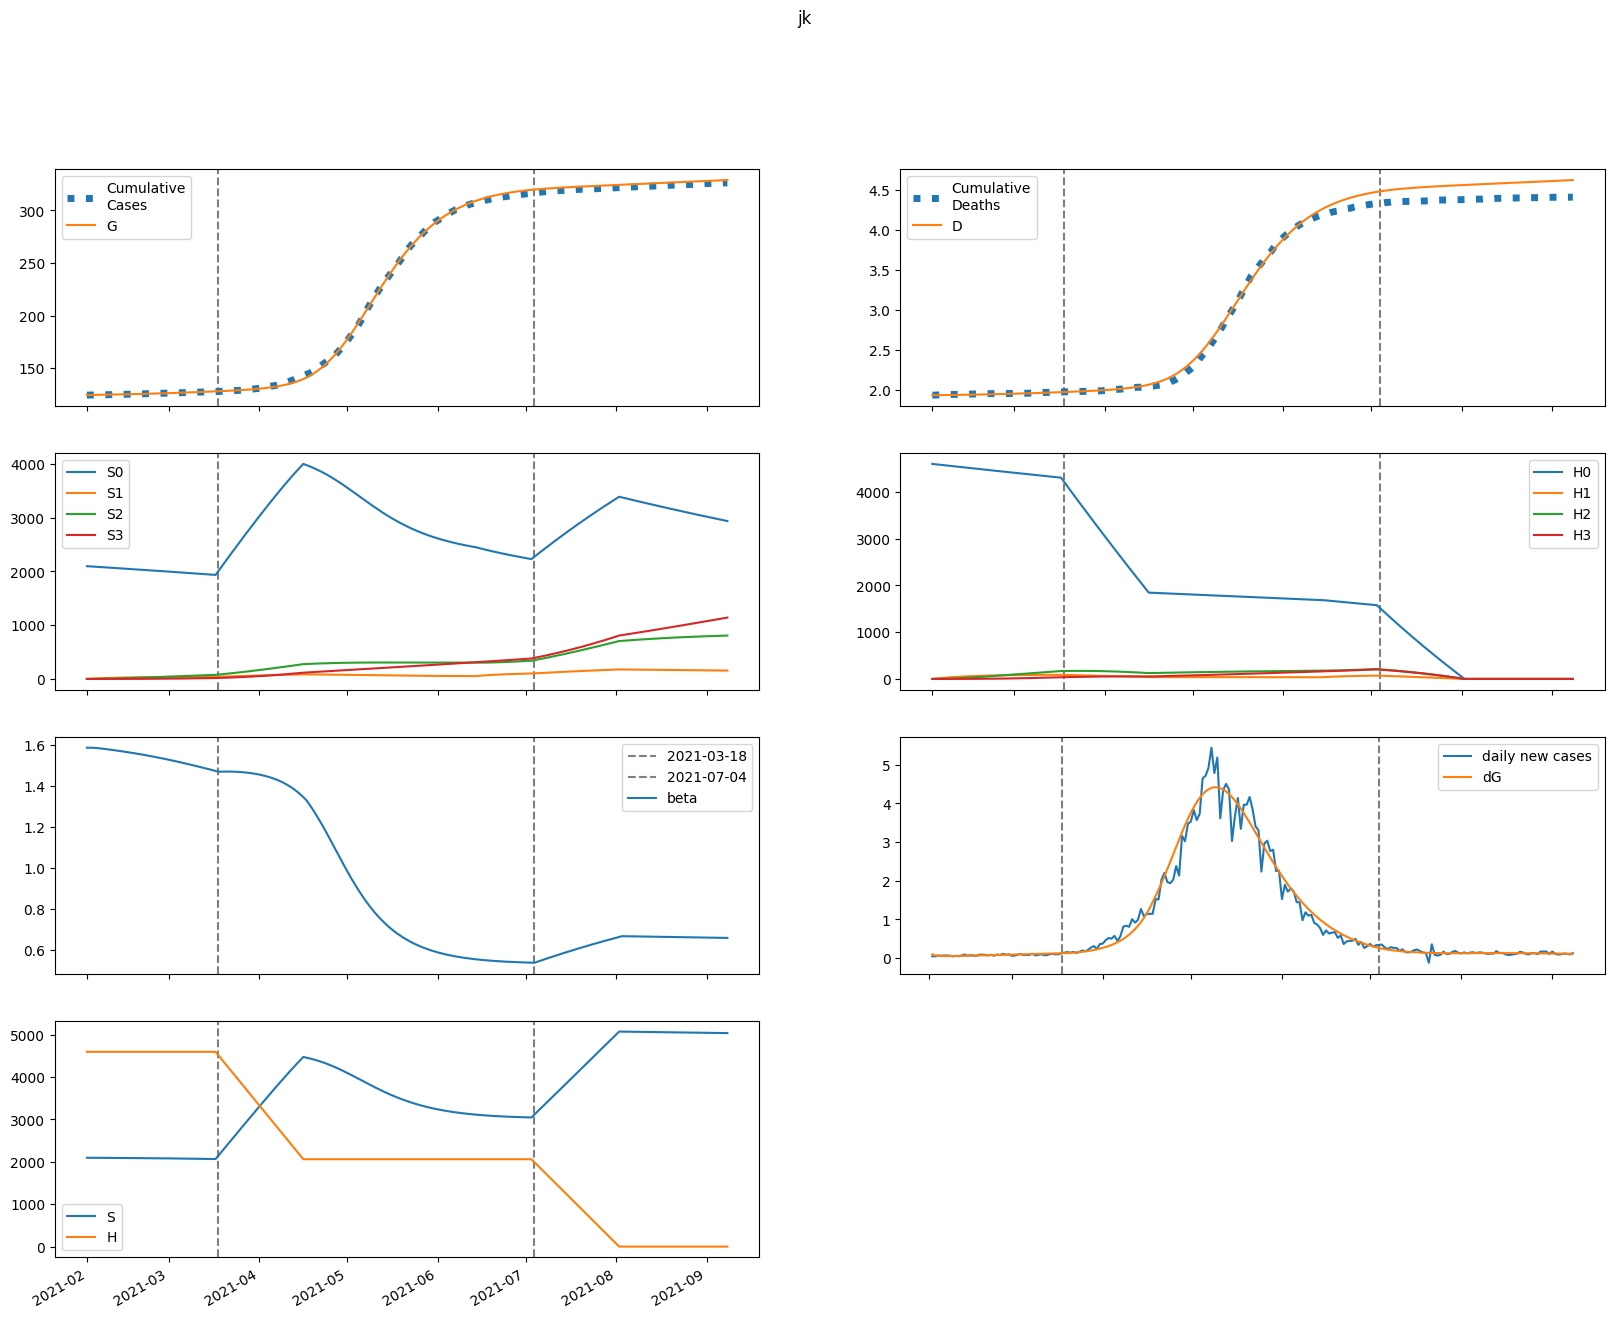

The file beside this chart, header and first rows:
series, 2021-02-01, 2021-02-02, 2021-02-03, 2021-02-04, 2021-02-05, 2021-02-06, 2021-02-07, 2021-02-08, 2021-02-09, 2021-02-10, 2021-02-11, 2021-02-12, 2021-02-13, 2021-02-14, 2021-02-15, 2021-02-16, 2021-02-17, 2021-02-18, 2021-02-19, 2021-02-20, 2021-02-21, 2021-02-22, 2021-02-23
S, 2096105, 2096090, 2095869, 2095550, 2095179, 2094778, 2094356, 2093917, 2093464, 2092996, 2092514, 2092017, 2091506, 2090981, 2090441, 2089885, 2089314, 2088728, 2088126, 2087508, 2086874, 2086224, 2085557
E, 2573, 1816, 1492, 1364, 1326, 1329, 1352, 1385, 1423, 1464, 1507, 1551, 1597, 1643, 1691, 1739, 1788, 1838, 1889, 1940, 1992, 2044, 2098
I, 6.911, 99.75, 131.5, 139.8, 140.5, 139.5, 139, 139.5, 141.1, 143.5, 146.6, 150.1, 154.1, 158.3, 162.7, 167.3, 172.1, 177, 181.9, 187, 192.2, 197.4, 202.8
A, 49.05, 715.8, 1051, 1233, 1346, 1426, 1491, 1550, 1605, 1659, 1713, 1768, 1823, 1879, 1937, 1995, 2054, 2115, 2176, 2239, 2303, 2367, 2433
IH, 0.0, 1.092, 16.58, 33.23, 47.09, 57.62, 65.39, 71.15, 75.56, 79.13, 82.2, 84.99, 87.65, 90.27, 92.91, 95.6, 98.34, 101.2, 104.1, 107, 110.1, 113.2, 116.3
IN, 1.373, 2.615, 22.18, 46.18, 69.57, 90.87, 109.9, 127.1, 142.7, 157.2, 170.8, 183.7, 196, 208, 219.7, 231.1, 242.4, 253.5, 264.6, 275.6, 286.6, 297.5, 308.5
D, 1936, 1936, 1936, 1936, 1936, 1937, 1937, 1938, 1938, 1939, 1939, 1940, 1941, 1941, 1942, 1943, 1943, 1944, 1945, 1945, 1946, 1947, 1948
R, 0.0, 9.913, 153.2, 368.8, 627.1, 913.5, 1220, 1544, 1882, 2234, 2599, 2976, 3367, 3770, 4186, 4616, 5058, 5515, 5985, 6469, 6968, 7481, 8008
G, 124506, 124601, 124669, 124724, 124774, 124823, 124873, 124923, 124974, 125027, 125081, 125137, 125194, 125254, 125314, 125377, 125441, 125508, 125576, 125646, 125718, 125791, 125867
H, 4596596, 4596596, 4596596, 4596596, 4596596, 4596596, 4596596, 4596596, 4596596, 4596596, 4596596, 4596596, 4596596, 4596596, 4596596, 4596596, 4596596, 4596596, 4596596, 4596596, 4596596, 4596596, 4596596
S0, 2096105, 2092946, 2089586, 2086134, 2082636, 2079114, 2075577, 2072029, 2068472, 2064907, 2061334, 2057752, 2054162, 2050564, 2046956, 2043340, 2039715, 2036080, 2032436, 2028782, 2025119, 2021445, 2017762
E0, 2573, 1816, 1492, 1363, 1323, 1325, 1347, 1378, 1414, 1453, 1494, 1536, 1579, 1623, 1669, 1715, 1761, 1809, 1857, 1906, 1955, 2005, 2056
I0, 6.911, 99.75, 131.5, 139.8, 140.5, 139.4, 138.8, 139.2, 140.6, 142.8, 145.7, 149.1, 152.8, 156.8, 161, 165.4, 170, 174.6, 179.4, 184.2, 189.1, 194.1, 199.2
A0, 49.05, 715.8, 1051, 1233, 1346, 1425, 1490, 1547, 1600, 1653, 1705, 1758, 1811, 1865, 1920, 1976, 2033, 2091, 2149, 2209, 2270, 2331, 2394
IH0, 0.0, 1.092, 16.58, 33.23, 47.09, 57.61, 65.36, 71.09, 75.47, 78.98, 81.98, 84.68, 87.25, 89.78, 92.31, 94.88, 97.51, 100.2, 103, 105.8, 108.7, 111.6, 114.6
IN0, 1.373, 2.615, 22.18, 46.18, 69.57, 90.86, 109.9, 127, 142.6, 157, 170.4, 183.2, 195.4, 207.2, 218.6, 229.8, 240.9, 251.7, 262.5, 273.2, 283.8, 294.4, 305
D0, 1936, 1936, 1936, 1936, 1936, 1937, 1937, 1938, 1938, 1939, 1939, 1940, 1941, 1941, 1942, 1943, 1943, 1944, 1945, 1945, 1946, 1947, 1948
R0, 0.0, 9.913, 153.2, 368.8, 627.1, 913.4, 1220, 1543, 1881, 2232, 2595, 2971, 3360, 3760, 4174, 4600, 5038, 5490, 5955, 6433, 6925, 7431, 7951
G0, 124506, 124601, 124669, 124724, 124774, 124823, 124872, 124922, 124973, 125026, 125080, 125135, 125192, 125250, 125310, 125372, 125436, 125501, 125568, 125637, 125707, 125780, 125854
H0, 4596596, 4589701, 4582816, 4575942, 4569078, 4562224, 4555381, 4548548, 4541725, 4534913, 4528110, 4521318, 4514536, 4507764, 4501003, 4494251, 4487510, 4480779, 4474057, 4467346, 4460645, 4453954, 4447273
S1, 0.0, 3144, 6058, 8759, 11260, 13577, 15723, 17710, 19548, 21250, 22824, 24280, 25626, 26870, 28020, 29081, 30060, 30964, 31797, 32565, 33272, 33922, 34520
E1, 0.0, 0.0, 0.3311, 1.156, 2.36, 3.809, 5.402, 7.076, 8.794, 10.53, 12.28, 14.02, 15.76, 17.5, 19.22, 20.94, 22.64, 24.34, 26.02, 27.7, 29.36, 31.01, 32.65
I1, 0.0, 0.0, 0.0, 0.01227, 0.05072, 0.1201, 0.2183, 0.3406, 0.4813, 0.6354, 0.799, 0.9689, 1.143, 1.319, 1.497, 1.675, 1.854, 2.031, 2.209, 2.385, 2.561, 2.735, 2.909
A1, 0.0, 0.0, 0.0, 0.08707, 0.3737, 0.9198, 1.738, 2.812, 4.112, 5.604, 7.256, 9.037, 10.92, 12.89, 14.92, 17, 19.12, 21.26, 23.42, 25.59, 27.77, 29.95, 32.13
IH1, 0.0, 0.0, 0.0, 0.0, 0.001938, 0.009469, 0.02609, 0.05411, 0.09451, 0.1471, 0.211, 0.285, 0.3674, 0.4569, 0.5522, 0.6519, 0.755, 0.8608, 0.9684, 1.077, 1.187, 1.298, 1.408
IN1, 0.0, 0.0, 0.0, 0.0, 0.002436, 0.01228, 0.03496, 0.07501, 0.1355, 0.2182, 0.3237, 0.4517, 0.6012, 0.7711, 0.9599, 1.166, 1.388, 1.624, 1.873, 2.134, 2.405, 2.685, 2.973
D1, 0.0, 0.0, 0.0, 0.0, 0.0, 1.431036929336348e-05, 8.424276020141208e-05, 0.0002769, 0.0006766, 0.001375, 0.002461, 0.00402, 0.006125, 0.008838, 0.01221, 0.01629, 0.02111, 0.02668, 0.03304, 0.04019, 0.04815, 0.05692, 0.0665
R1, 0.0, 0.0, 0.0, 0.0, 0.01737, 0.09259, 0.2795, 0.6356, 1.217, 2.072, 3.246, 4.774, 6.688, 9.012, 11.77, 14.96, 18.62, 22.75, 27.35, 32.43, 37.99, 44.05, 50.59
G1, 0.0, 0.0, 0.0, 0.01227, 0.05509, 0.1425, 0.2836, 0.4837, 0.7459, 1.072, 1.462, 1.917, 2.436, 3.02, 3.668, 4.38, 5.156, 5.995, 6.896, 7.86, 8.886, 9.974, 11.12
H1, 0.0, 6895, 13287, 19212, 24704, 29793, 34508, 38876, 42922, 46669, 50138, 53349, 56320, 59069, 61611, 63962, 66135, 68142, 69996, 71707, 73286, 74743, 76085
S2, 0.0, 0.0, 224.6, 654.5, 1272, 2061, 3006, 4093, 5309, 6641, 8079, 9612, 11231, 12926, 14690, 16514, 18393, 20319, 22286, 24289, 26322, 28382, 30463
E2, 0.0, 0.0, 0.0, 0.01199, 0.04896, 0.1195, 0.229, 0.3808, 0.5772, 0.82, 1.111, 1.45, 1.839, 2.279, 2.769, 3.312, 3.906, 4.552, 5.25, 6.001, 6.803, 7.659, 8.566
I2, 0.0, 0.0, 0.0, 0.0, 0.0004442, 0.002099, 0.005779, 0.0122, 0.02196, 0.03551, 0.05323, 0.07538, 0.1022, 0.1339, 0.1706, 0.2123, 0.2593, 0.3115, 0.369, 0.4319, 0.5002, 0.5739, 0.6529
A2, 0.0, 0.0, 0.0, 0.0, 0.003153, 0.0154, 0.04376, 0.09527, 0.1764, 0.293, 0.4502, 0.6524, 0.9036, 1.207, 1.565, 1.982, 2.457, 2.994, 3.594, 4.258, 4.986, 5.781, 6.642
IH2, 0.0, 0.0, 0.0, 0.0, 0.0, 7.016032598541185e-05, 0.0003844, 0.001202, 0.002832, 0.005599, 0.009822, 0.0158, 0.02379, 0.03404, 0.04676, 0.06212, 0.08027, 0.1013, 0.1254, 0.1527, 0.1831, 0.2167, 0.2537
IN2, 0.0, 0.0, 0.0, 0.0, 0.0, 8.822275407885394e-05, 0.0004969, 0.001598, 0.00387, 0.007864, 0.01417, 0.0234, 0.03615, 0.05301, 0.07457, 0.1014, 0.1339, 0.1727, 0.2181, 0.2707, 0.3308, 0.3987, 0.4748
D2, 0.0, 0.0, 0.0, 0.0, 0.0, 0.0, 5.181712357556944e-07, 3.3572887247875117e-06, 1.2235478225844535e-05, 3.315100739850041e-05, 7.450330347532521e-05, 0.000147, 0.0002637, 0.0004394, 0.0006908, 0.001036, 0.001495, 0.002088, 0.002836, 0.003763, 0.00489, 0.006242, 0.007843
R2, 0.0, 0.0, 0.0, 0.0, 0.0, 0.0006288, 0.003725, 0.01259, 0.03203, 0.06826, 0.1288, 0.2223, 0.3584, 0.5478, 0.8017, 1.132, 1.552, 2.074, 2.712, 3.479, 4.391, 5.461, 6.704
G2, 0.0, 0.0, 0.0, 0.0, 0.0004442, 0.002258, 0.006686, 0.01517, 0.02928, 0.05066, 0.08104, 0.1222, 0.1759, 0.244, 0.3284, 0.431, 0.5537, 0.6984, 0.867, 1.061, 1.284, 1.536, 1.819
H2, 0.0, 0.0, 492.5, 1436, 2791, 4522, 6596, 8983, 11653, 14580, 17740, 21110, 24669, 28398, 32280, 36296, 40433, 44675, 49011, 53427, 57913, 62458, 67053
S3, 0.0, 0.0, 0.0, 2.673, 10.46, 25.61, 50.14, 85.93, 134.6, 197.8, 276.9, 373, 487.4, 621.1, 774.9, 949.7, 1146, 1365, 1607, 1872, 2161, 2474, 2812
E3, 0.0, 0.0, 0.0, 0.0, 9.467397947898229e-05, 0.0004671, 0.001359, 0.003053, 0.005864, 0.01013, 0.01623, 0.02453, 0.03545, 0.0494, 0.06682, 0.08816, 0.1139, 0.1445, 0.1804, 0.2221, 0.2701, 0.3249, 0.3871
I3, 0.0, 0.0, 0.0, 0.0, 0.0, 3.5070865157034826e-06, 1.9559701883849608e-05, 6.292767352654072e-05, 0.0001536, 0.000316, 0.0005787, 0.0009734, 0.001535, 0.002301, 0.00331, 0.004605, 0.006229, 0.008226, 0.01064, 0.01353, 0.01693, 0.0209, 0.02548
A3, 0.0, 0.0, 0.0, 0.0, 0.0, 2.4895107327991202e-05, 0.0001428, 0.0004716, 0.00118, 0.002487, 0.004656, 0.007994, 0.01285, 0.01961, 0.02869, 0.04054, 0.05564, 0.07449, 0.09762, 0.1256, 0.1589, 0.1983, 0.2442
IH3, 0.0, 0.0, 0.0, 0.0, 0.0, 0.0, 5.539795976525e-07, 3.5064040574893396e-06, 1.2577885841486971e-05, 3.37223287877629e-05, 7.529011805790496e-05, 0.0001481, 0.0002651, 0.0004419, 0.0006959, 0.001046, 0.001515, 0.002123, 0.002897, 0.003861, 0.005041, 0.006467, 0.008166
IN3, 0.0, 0.0, 0.0, 0.0, 0.0, 0.0, 6.965988986220083e-07, 4.515477060856473e-06, 1.65855060763339e-05, 4.551537721037095e-05, 0.000104, 0.000209, 0.0003825, 0.0006511, 0.001046, 0.001604, 0.002367, 0.003379, 0.004692, 0.00636, 0.008443, 0.011, 0.01411
D3, 0.0, 0.0, 0.0, 0.0, 0.0, 0.0, 0.0, 4.091433280380207e-09, 2.9988087807125375e-08, 1.228824488030038e-07, 3.7193974058565906e-07, 9.279972127583024e-07, 2.0214533029557965e-06, 3.9796862785864905e-06, 7.24360114767867e-06, 1.238308452077018e-05, 2.0111270824758877e-05, 3.129760514597029e-05, 4.6979738614583645e-05, 6.837431958701285e-05, 9.688675437064678e-05, 0.0001341, 0.0001819
R3, 0.0, 0.0, 0.0, 0.0, 0.0, 0.0, 4.964799168940068e-06, 3.363402730228157e-05, 0.000129, 0.000369, 0.0008774, 0.001834, 0.003483, 0.006146, 0.01022, 0.01621, 0.0247, 0.03639, 0.05207, 0.07268, 0.09926, 0.133, 0.1751
G3, 0.0, 0.0, 0.0, 0.0, 0.0, 3.5070865157034826e-06, 2.0810280380124116e-05, 7.115297091268433e-05, 0.0001842, 0.0004015, 0.0007768, 0.001378, 0.002287, 0.0036, 0.00543, 0.007905, 0.01117, 0.01539, 0.02074, 0.02742, 0.03565, 0.04565, 0.05769
H3, 0.0, 0.0, 0.0, 5.863, 22.95, 56.18, 110, 188.5, 295.5, 434.2, 607.8, 819, 1070, 1364, 1702, 2086, 2518, 3000, 3532, 4115, 4751, 5441, 6184
beta, 1.584, 1.584, 1.584, 1.583, 1.582, 1.58, 1.579, 1.577, 1.575, 1.573, 1.571, 1.569, 1.567, 1.565, 1.563, 1.56, 1.558, 1.556, 1.553, 1.551, 1.548, 1.546, 1.543
